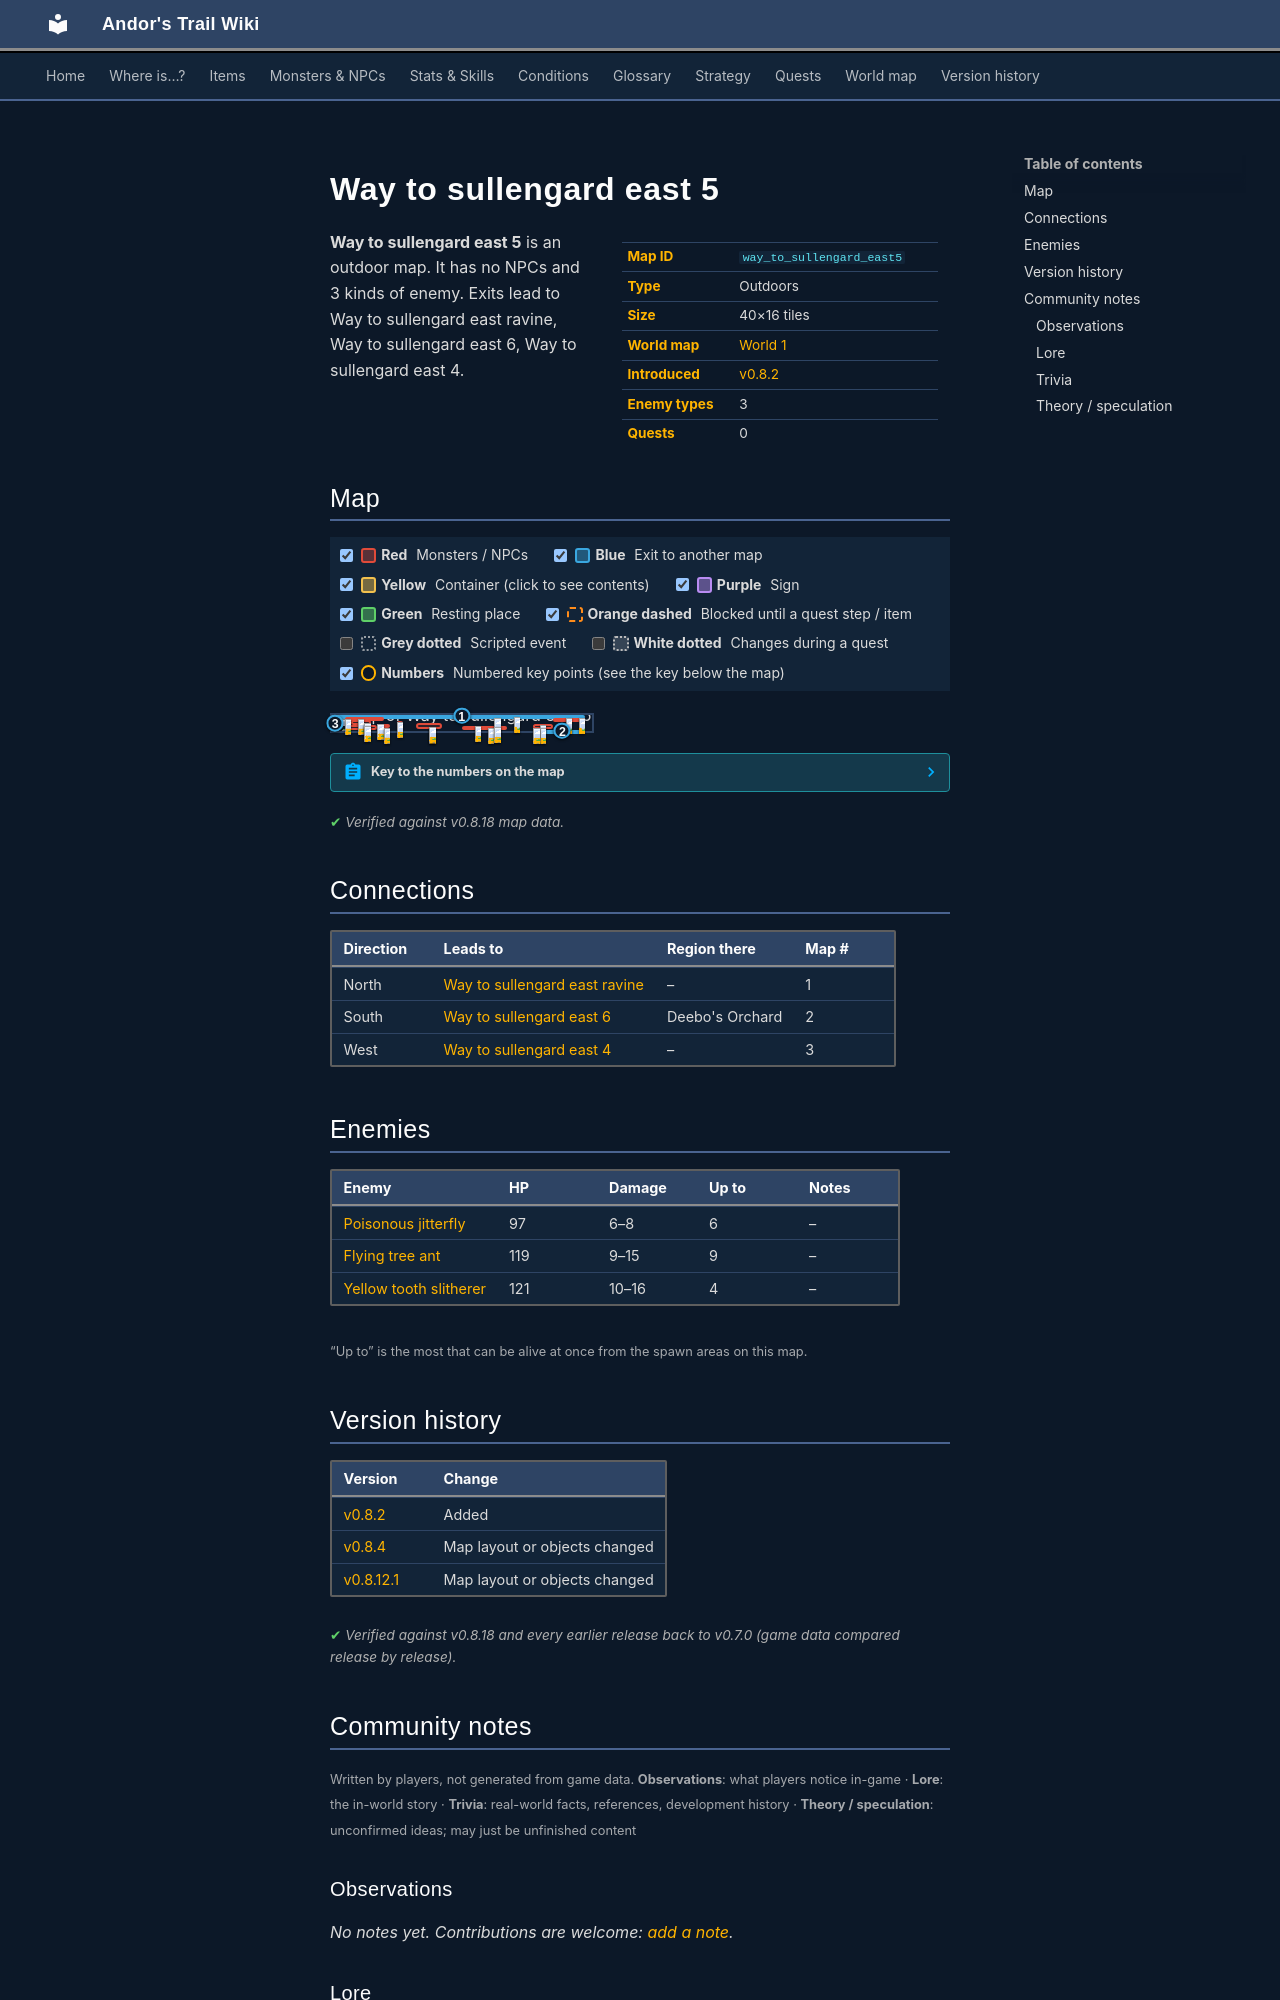

repository: asdfghjkl628/Andor-s-Trail-Wikiiii · page: maps/way_to_sullengard_east5/index.html · generator: mkdocs

---
description: "Way to sullengard east 5 is an outdoor location in Andor's Trail. Enemies: Poisonous jitterfly, Flying tree ant, Yellow tooth slitherer. Exits to Way to sullengard east ravine, Way to sullengard east 6, Way to sullengard east 4."
---

# Way to sullengard east 5

<div class="infobox" markdown>

| | |
|---|---|
| **Map ID** | `way_to_sullengard_east5` |
| **Type** | Outdoors |
| **Size** | 40×16 tiles |
| **World map** | [World 1](index.md) |
| **Introduced** | [v0.8.2](../versions/0.8.2.md) |
| **Enemy types** | 3 |
| **Quests** | 0 |

</div>

**Way to sullengard east 5** is an outdoor map. It has no NPCs and 3 kinds of enemy. Exits lead to Way to sullengard east ravine, Way to sullengard east 6, Way to sullengard east 4.

## Map

<div class="map-legend" markdown="0"><label class="lg"><input type="checkbox" data-t="spawn" checked><span class="sw sw-spawn"></span><b>Red</b>&nbsp;Monsters / NPCs</label><label class="lg"><input type="checkbox" data-t="mapchange" checked><span class="sw sw-mapchange"></span><b>Blue</b>&nbsp;Exit to another map</label><label class="lg"><input type="checkbox" data-t="container" checked><span class="sw sw-container"></span><b>Yellow</b>&nbsp;Container (click to see contents)</label><label class="lg"><input type="checkbox" data-t="sign" checked><span class="sw sw-sign"></span><b>Purple</b>&nbsp;Sign</label><label class="lg"><input type="checkbox" data-t="rest" checked><span class="sw sw-rest"></span><b>Green</b>&nbsp;Resting place</label><label class="lg"><input type="checkbox" data-t="key" checked><span class="sw sw-key"></span><b>Orange dashed</b>&nbsp;Blocked until a quest step / item</label><label class="lg"><input type="checkbox" data-t="script"><span class="sw sw-script"></span><b>Grey dotted</b>&nbsp;Scripted event</label><label class="lg"><input type="checkbox" data-t="replace"><span class="sw sw-replace"></span><b>White dotted</b>&nbsp;Changes during a quest</label><label class="lg"><input type="checkbox" data-t="pin" checked><span class="sw sw-pin"></span><b>Numbers</b>&nbsp;Numbered key points (see the key below the map)</label></div>

<div class="map-wrap hide-script hide-replace" markdown="0"><img src="../../assets/maps/way_to_sullengard_east5.webp" alt="Map of Way to sullengard east 5" width="1280" height="512" loading="lazy"><a id="place-west" class="mo mo-mapchange" href="../way_to_sullengard_east4/#place-southeast" title="Exit to Way to sullengard east 4" style="left:0.000%;top:6.250%;width:2.500%;height:87.500%"></a><a id="place-ravine" class="mo mo-mapchange" href="../way_to_sullengard_east_ravine/#place-south" title="Exit to Way to sullengard east ravine" style="left:2.500%;top:0.000%;width:95.000%;height:6.250%"></a><a id="place-south" class="mo mo-mapchange" href="../way_to_sullengard_east6/#place-north" title="Exit to Way to sullengard east 6" style="left:80.000%;top:93.750%;width:17.500%;height:6.250%"></a><span class="mo mo-spawn" title="Spawns: Poisonous jitterfly" style="left:5.000%;top:12.500%;width:15.000%;height:18.750%"></span><span class="mo mo-spawn" title="Spawns: Poisonous jitterfly" style="left:7.500%;top:31.250%;width:7.500%;height:31.250%"></span><span class="mo mo-spawn" title="Spawns: Poisonous jitterfly" style="left:5.000%;top:62.500%;width:12.500%;height:31.250%"></span><span class="mo mo-spawn" title="Spawns: Yellow tooth slitherer" style="left:62.500%;top:18.750%;width:2.500%;height:6.250%"></span><span class="mo mo-spawn" title="Spawns: Yellow tooth slitherer" style="left:70.000%;top:12.500%;width:2.500%;height:6.250%"></span><span class="mo mo-spawn" title="Spawns: Flying tree ant" style="left:32.500%;top:50.000%;width:10.000%;height:37.500%"></span><span class="mo mo-spawn" title="Spawns: Flying tree ant" style="left:50.000%;top:68.750%;width:17.500%;height:18.750%"></span><span class="mo mo-spawn" title="Spawns: Flying tree ant" style="left:77.500%;top:56.250%;width:7.500%;height:31.250%"></span><span class="mo mo-spawn" title="Spawns: Yellow tooth slitherer" style="left:85.000%;top:18.750%;width:12.500%;height:6.250%"></span><span class="mo mo-spawn" title="Spawns: Poisonous jitterfly" style="left:17.500%;top:56.250%;width:5.000%;height:12.500%"></span><span class="mo mo-spawn" title="Spawns: Poisonous jitterfly" style="left:20.000%;top:81.250%;width:2.500%;height:6.250%"></span><span class="mo mo-spawn" title="Spawns: Flying tree ant" style="left:25.000%;top:37.500%;width:2.500%;height:18.750%"></span><a class="mob" href="../../monsters/poisonous_jitterfly/" title="Poisonous jitterfly" style="left:5.000%;top:25.000%;width:2.500%;height:6.250%"><img src="../../assets/icons/monsters/monsters_rltiles2_65.png" alt="Poisonous jitterfly"></a><a class="mob" href="../../monsters/poisonous_jitterfly/" title="Poisonous jitterfly" style="left:10.000%;top:25.000%;width:2.500%;height:6.250%"><img src="../../assets/icons/monsters/monsters_rltiles2_65.png" alt="Poisonous jitterfly"></a><a class="mob" href="../../monsters/poisonous_jitterfly/" title="Poisonous jitterfly" style="left:12.500%;top:50.000%;width:2.500%;height:6.250%"><img src="../../assets/icons/monsters/monsters_rltiles2_65.png" alt="Poisonous jitterfly"></a><a class="mob" href="../../monsters/poisonous_jitterfly/" title="Poisonous jitterfly" style="left:12.500%;top:68.750%;width:2.500%;height:6.250%"><img src="../../assets/icons/monsters/monsters_rltiles2_65.png" alt="Poisonous jitterfly"></a><a class="mob" href="../../monsters/yellow_tooth/" title="Yellow tooth slitherer" style="left:62.500%;top:18.750%;width:2.500%;height:6.250%"><img src="../../assets/icons/monsters/monsters_snakes_5.png" alt="Yellow tooth slitherer"></a><a class="mob" href="../../monsters/yellow_tooth/" title="Yellow tooth slitherer" style="left:70.000%;top:12.500%;width:2.500%;height:6.250%"><img src="../../assets/icons/monsters/monsters_snakes_5.png" alt="Yellow tooth slitherer"></a><a class="mob" href="../../monsters/flying_tree_ant/" title="Flying tree ant" style="left:37.500%;top:81.250%;width:2.500%;height:6.250%"><img src="../../assets/icons/monsters/monsters_omi2_5.png" alt="Flying tree ant"></a><a class="mob" href="../../monsters/flying_tree_ant/" title="Flying tree ant" style="left:37.500%;top:75.000%;width:2.500%;height:6.250%"><img src="../../assets/icons/monsters/monsters_omi2_5.png" alt="Flying tree ant"></a><a class="mob" href="../../monsters/flying_tree_ant/" title="Flying tree ant" style="left:55.000%;top:68.750%;width:2.500%;height:6.250%"><img src="../../assets/icons/monsters/monsters_omi2_5.png" alt="Flying tree ant"></a><a class="mob" href="../../monsters/flying_tree_ant/" title="Flying tree ant" style="left:60.000%;top:81.250%;width:2.500%;height:6.250%"><img src="../../assets/icons/monsters/monsters_omi2_5.png" alt="Flying tree ant"></a><a class="mob" href="../../monsters/flying_tree_ant/" title="Flying tree ant" style="left:62.500%;top:75.000%;width:2.500%;height:6.250%"><img src="../../assets/icons/monsters/monsters_omi2_5.png" alt="Flying tree ant"></a><a class="mob" href="../../monsters/flying_tree_ant/" title="Flying tree ant" style="left:80.000%;top:62.500%;width:2.500%;height:6.250%"><img src="../../assets/icons/monsters/monsters_omi2_5.png" alt="Flying tree ant"></a><a class="mob" href="../../monsters/flying_tree_ant/" title="Flying tree ant" style="left:80.000%;top:81.250%;width:2.500%;height:6.250%"><img src="../../assets/icons/monsters/monsters_omi2_5.png" alt="Flying tree ant"></a><a class="mob" href="../../monsters/flying_tree_ant/" title="Flying tree ant" style="left:77.500%;top:81.250%;width:2.500%;height:6.250%"><img src="../../assets/icons/monsters/monsters_omi2_5.png" alt="Flying tree ant"></a><a class="mob" href="../../monsters/yellow_tooth/" title="Yellow tooth slitherer" style="left:95.000%;top:18.750%;width:2.500%;height:6.250%"><img src="../../assets/icons/monsters/monsters_snakes_5.png" alt="Yellow tooth slitherer"></a><a class="mob" href="../../monsters/yellow_tooth/" title="Yellow tooth slitherer" style="left:90.000%;top:18.750%;width:2.500%;height:6.250%"><img src="../../assets/icons/monsters/monsters_snakes_5.png" alt="Yellow tooth slitherer"></a><a class="mob" href="../../monsters/poisonous_jitterfly/" title="Poisonous jitterfly" style="left:17.500%;top:56.250%;width:2.500%;height:6.250%"><img src="../../assets/icons/monsters/monsters_rltiles2_65.png" alt="Poisonous jitterfly"></a><a class="mob" href="../../monsters/poisonous_jitterfly/" title="Poisonous jitterfly" style="left:20.000%;top:81.250%;width:2.500%;height:6.250%"><img src="../../assets/icons/monsters/monsters_rltiles2_65.png" alt="Poisonous jitterfly"></a><a class="mob" href="../../monsters/flying_tree_ant/" title="Flying tree ant" style="left:25.000%;top:43.750%;width:2.500%;height:6.250%"><img src="../../assets/icons/monsters/monsters_omi2_5.png" alt="Flying tree ant"></a><a class="pin pin-exit" href="#key-1" style="left:50.000%;top:3.125%" title="Exit (north): to [Way to sullengard east ravine](way_to_sullengard_east_ravine.md)">1</a><a class="pin pin-exit" href="#key-2" style="left:88.750%;top:96.875%" title="Exit (south): to [Way to sullengard east 6](way_to_sullengard_east6.md)">2</a><a class="pin pin-exit" href="#key-3" style="left:1.250%;top:50.000%" title="Exit (west): to [Way to sullengard east 4](way_to_sullengard_east4.md)">3</a></div>

??? abstract "Key to the numbers on the map"

    | # | What | Details |
    |---|---|---|
    | <span id="key-1"></span>1 | Exit (north) | to [Way to sullengard east ravine](way_to_sullengard_east_ravine.md) |
    | <span id="key-2"></span>2 | Exit (south) | to [Way to sullengard east 6](way_to_sullengard_east6.md) |
    | <span id="key-3"></span>3 | Exit (west) | to [Way to sullengard east 4](way_to_sullengard_east4.md) |


<p class="verified">Verified against v0.8.18 map data.</p>

## Connections

| Direction | Leads to | Region there | Map # |
|---|---|---|---|
| North | [Way to sullengard east ravine](way_to_sullengard_east_ravine.md) | – | 1 |
| South | [Way to sullengard east 6](way_to_sullengard_east6.md) | Deebo's Orchard | 2 |
| West | [Way to sullengard east 4](way_to_sullengard_east4.md) | – | 3 |

## Enemies

| Enemy | HP | Damage | Up to | Notes |
|---|---|---|---|---|
| [Poisonous jitterfly](../monsters/poisonous_jitterfly.md) | 97 | 6–8 | 6 | – |
| [Flying tree ant](../monsters/flying_tree_ant.md) | 119 | 9–15 | 9 | – |
| [Yellow tooth slitherer](../monsters/yellow_tooth.md) | 121 | 10–16 | 4 | – |

<small>“Up to” is the most that can be alive at once from the spawn areas on this map.</small>


## Version history

| Version | Change |
|---|---|
| [v0.8.2](../versions/0.8.2.md) | Added |
| [v0.8.4](../versions/0.8.4.md) | Map layout or objects changed |
| [v0.8.12.1](../versions/0.8.12.1.md) | Map layout or objects changed |

<p class="verified">Verified against v0.8.18 and every earlier release back to v0.7.0 (game data compared release by release).</p>


## Community notes

<small>Written by players, not generated from game data. **Observations**: what players notice in-game · **Lore**: the in-world story · **Trivia**: real-world facts, references, development history · **Theory / speculation**: unconfirmed ideas; may just be unfinished content</small>

### Observations

*No notes yet. Contributions are welcome: [add a note](https://github.com/asdfghjkl628/Andor-s-Trail-Wikiiii/new/main/notes/maps?filename=way_to_sullengard_east5.md&value=%23%23%20Observations%0A%0A%3C%21--%20what%20players%20notice%20in-game%20--%3E%0A%0A%23%23%20Lore%0A%0A%3C%21--%20the%20in-world%20story%20--%3E%0A%0A%23%23%20Trivia%0A%0A%3C%21--%20real-world%20facts%2C%20references%2C%20development%20history%20--%3E%0A%0A%23%23%20Theory%20/%20speculation%0A%0A%3C%21--%20unconfirmed%20ideas%3B%20may%20just%20be%20unfinished%20content%20--%3E%0A).*
